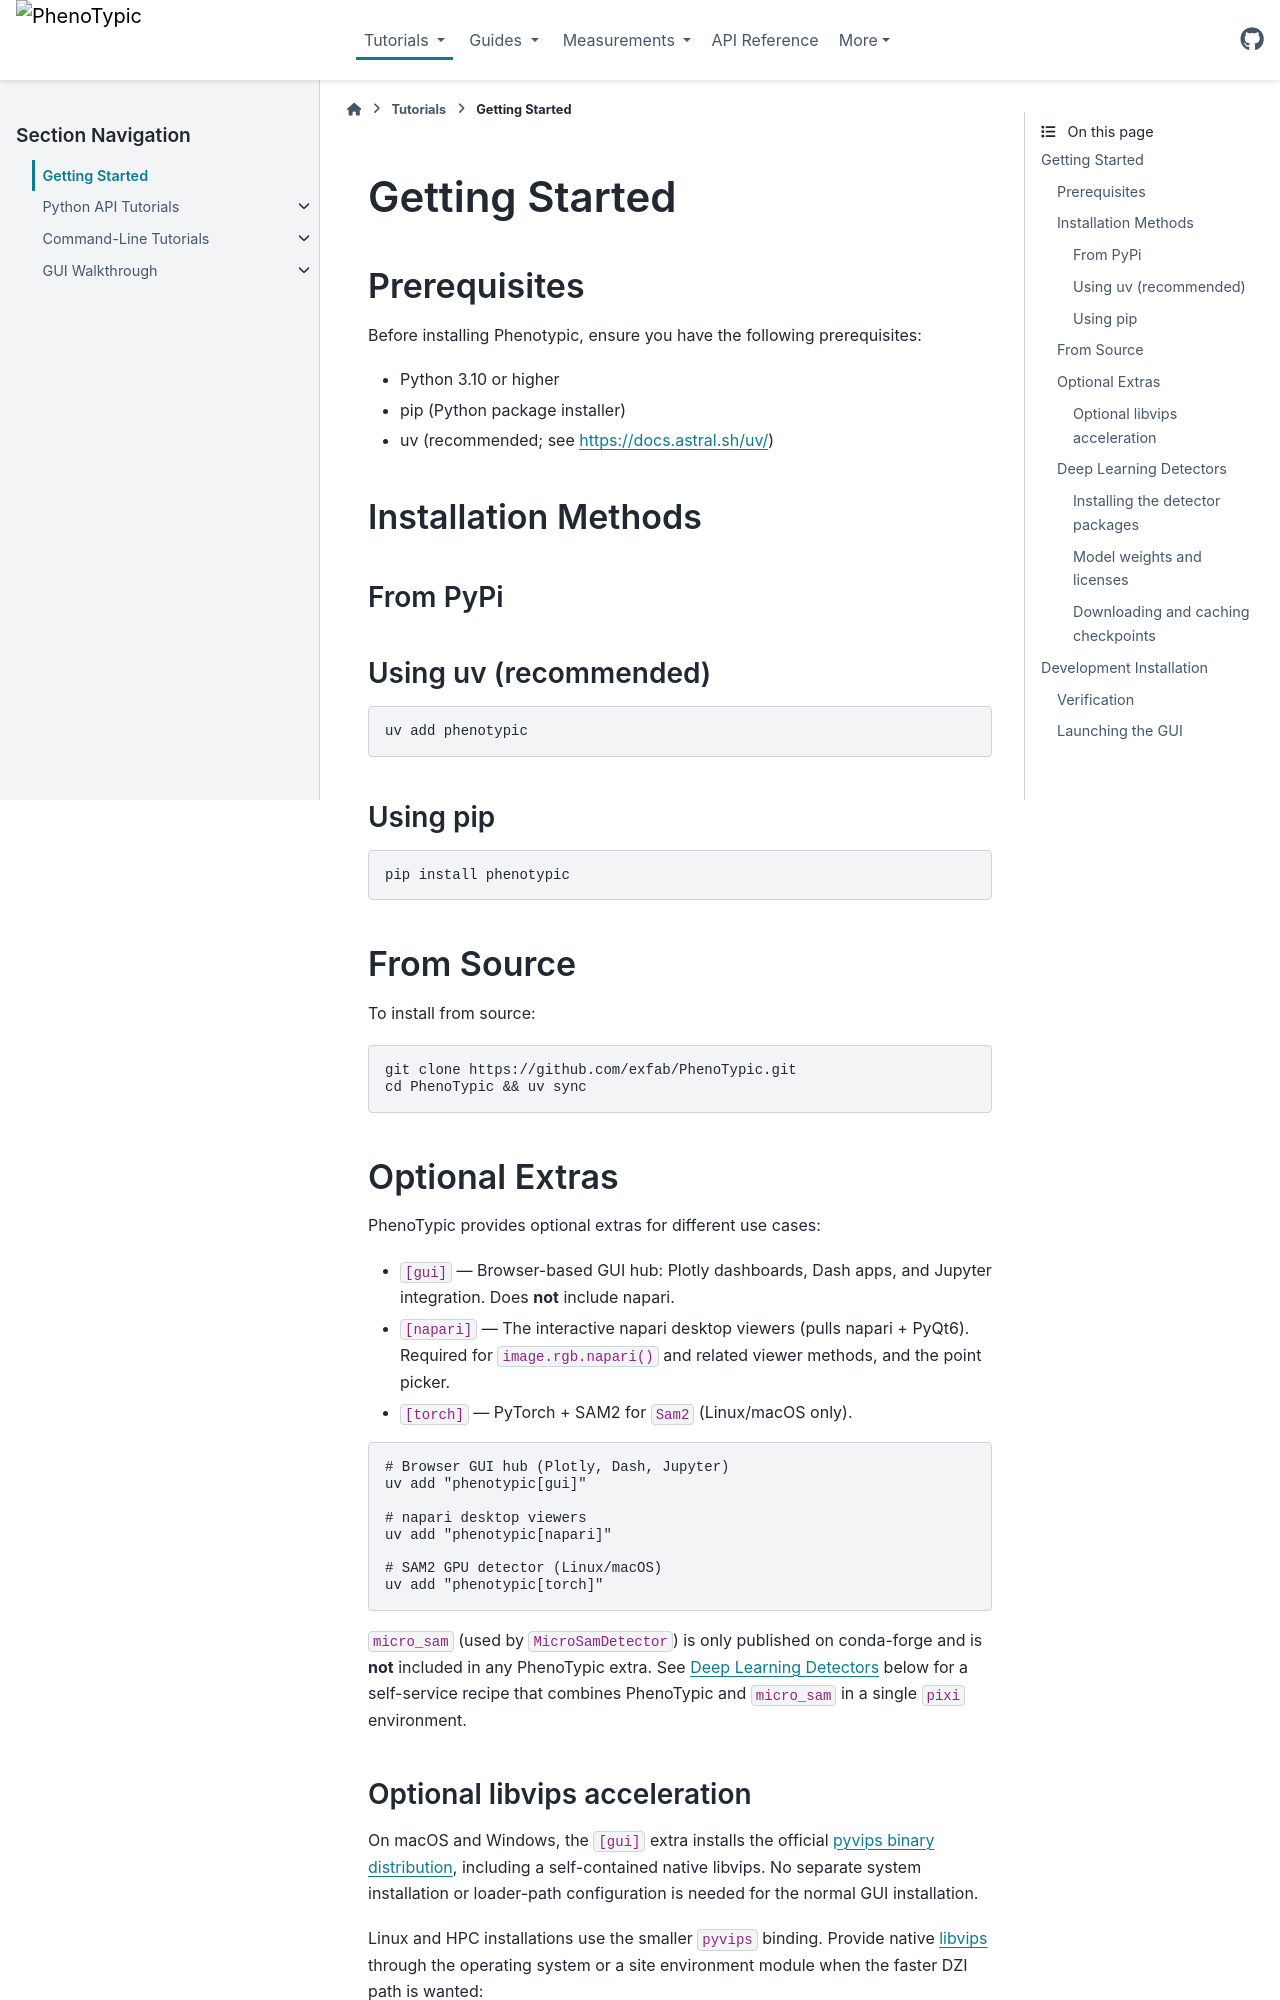

repository: exfab/PhenoTypic · page: v0.19.0/tutorials/getting_started.html · generator: sphinx

Getting Started
===============

Prerequisites
-------------

Before installing Phenotypic, ensure you have the following prerequisites:

* Python 3.10 or higher
* pip (Python package installer)
* uv (recommended; see https://docs.astral.sh/uv/)

Installation Methods
------------------

From PyPi
+++++++++

Using uv (recommended)
+++++++++
.. code-block:: bash

   uv add phenotypic

Using pip
+++++++++

.. code-block:: bash

    pip install phenotypic

From Source
-----------

To install from source:


.. code-block:: bash

  git clone https://github.com/exfab/PhenoTypic.git
  cd PhenoTypic && uv sync


Optional Extras
---------------

PhenoTypic provides optional extras for different use cases:

- ``[gui]`` — Browser-based GUI hub: Plotly dashboards, Dash apps, and Jupyter
  integration. Does **not** include napari.
- ``[napari]`` — The interactive napari desktop viewers (pulls napari + PyQt6).
  Required for ``image.rgb.napari()`` and related viewer methods, and the point
  picker.
- ``[torch]`` — PyTorch + SAM2 for ``Sam2`` (Linux/macOS only).

.. code-block:: bash

   # Browser GUI hub (Plotly, Dash, Jupyter)
   uv add "phenotypic[gui]"

   # napari desktop viewers
   uv add "phenotypic[napari]"

   # SAM2 GPU detector (Linux/macOS)
   uv add "phenotypic[torch]"

``micro_sam`` (used by ``MicroSamDetector``) is only published on
conda-forge and is **not** included in any PhenoTypic extra. See
`Deep Learning Detectors`_ below for a self-service recipe that combines
PhenoTypic and ``micro_sam`` in a single ``pixi`` environment.
